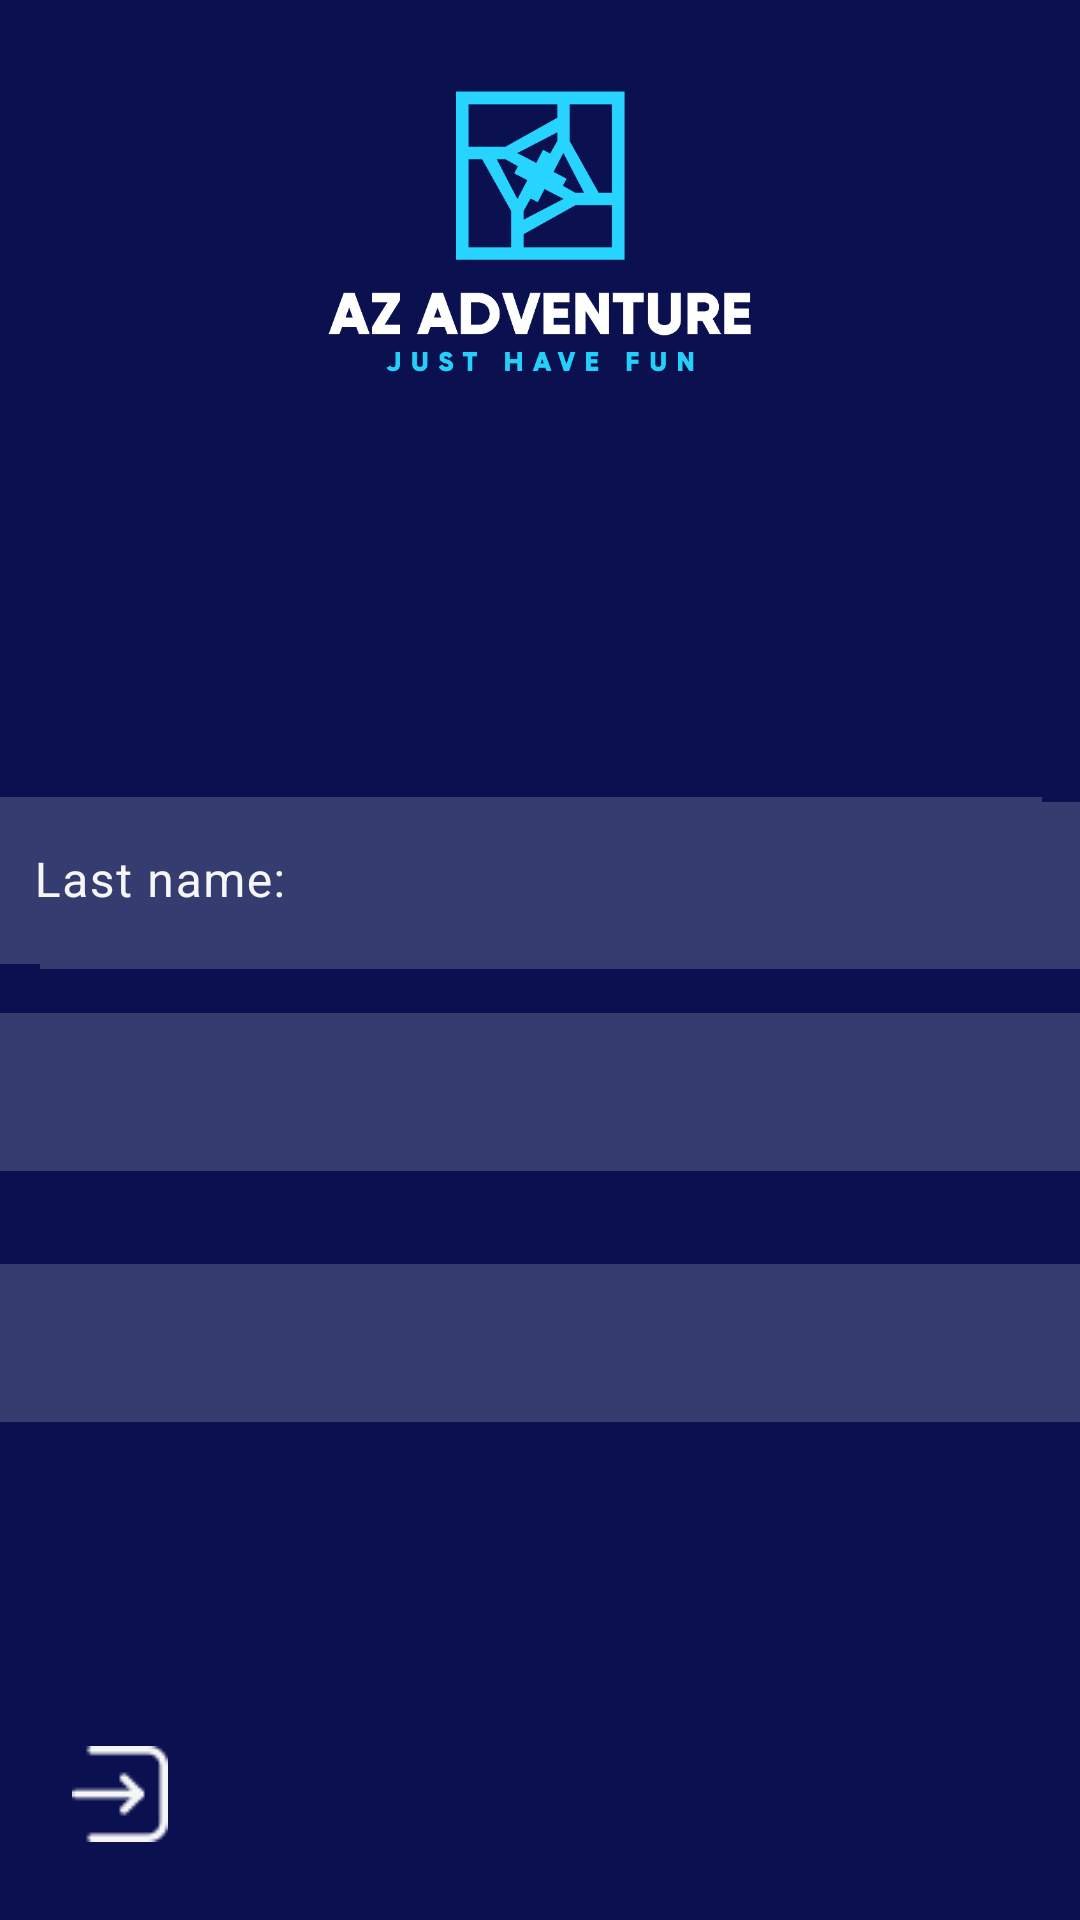

Android layout source for this screen:
<!-- AndroidManifest.xml: application theme Theme.Bagrot_work -->
<!-- res/layout/activity_edit_user.xml -->
<?xml version="1.0" encoding="utf-8"?>
<androidx.constraintlayout.widget.ConstraintLayout xmlns:android="http://schemas.android.com/apk/res/android"
    xmlns:app="http://schemas.android.com/apk/res-auto"
    xmlns:tools="http://schemas.android.com/tools"
    android:id="@+id/main"
    android:layout_width="match_parent"
    android:layout_height="match_parent"
    tools:context=".screens.Edit_User"
    android:background="#0B1150"
    >
    <ImageView
        android:id="@+id/logo5"
        android:layout_width="236dp"
        android:layout_height="156dp"
        android:src="@drawable/__2025_11_18_182540"
        app:layout_constraintEnd_toEndOf="parent"
        app:layout_constraintStart_toStartOf="parent" />

    <com.google.android.material.textfield.TextInputLayout
        android:id="@+id/firstNameLayout"
        android:layout_width="352dp"
        android:layout_height="64dp"
        android:layout_margin="16dp"
        android:hint="First name:"
        android:textColorHint="#F6F6F8"
        app:boxBackgroundMode="outline"
        app:hintTextColor="#F6F6F8"
        app:layout_constraintBottom_toBottomOf="parent"
        app:layout_constraintEnd_toEndOf="parent"
        app:layout_constraintHorizontal_bias="0.116"
        app:layout_constraintStart_toStartOf="parent"
        app:layout_constraintTop_toTopOf="parent"
        app:layout_constraintVertical_bias="0.452">

        <com.google.android.material.textfield.TextInputEditText
            android:layout_width="match_parent"
            android:layout_height="wrap_content"
            android:background="#353c70"
            android:textColor="#F6F6F8"
            app:boxStrokeColor="#F6F6F8" />
    </com.google.android.material.textfield.TextInputLayout>

    <com.google.android.material.textfield.TextInputLayout
        android:id="@+id/lastNameLayout"
        android:layout_width="352dp"
        android:layout_height="64dp"
        android:layout_margin="16dp"
        android:hint="Last name:"
        android:textColorHint="#F6F6F8"
        app:boxBackgroundMode="outline"
        app:hintTextColor="#F6F6F8"
        app:layout_constraintBottom_toBottomOf="parent"
        app:layout_constraintEnd_toEndOf="parent"
        app:layout_constraintHorizontal_bias="0.881"
        app:layout_constraintStart_toStartOf="parent"
        app:layout_constraintTop_toTopOf="parent"
        app:layout_constraintVertical_bias="0.449">

        <com.google.android.material.textfield.TextInputEditText
            android:layout_width="match_parent"
            android:layout_height="wrap_content"
            android:background="#353c70"
            android:textColor="#F6F6F8"
            app:boxStrokeColor="#F6F6F8" />
    </com.google.android.material.textfield.TextInputLayout>

    <com.google.android.material.textfield.TextInputLayout
        android:id="@+id/username_input2"
        android:layout_width="764dp"
        android:layout_height="58dp"
        android:layout_marginTop="8dp"
        android:textColorHint="#F6F6F8"
        app:boxBackgroundMode="outline"
        app:hintTextColor="#F6F6F8"
        app:layout_constraintEnd_toEndOf="parent"
        app:layout_constraintHorizontal_bias="0.496"
        app:layout_constraintStart_toStartOf="parent"
        app:layout_constraintTop_toBottomOf="@+id/lastNameLayout">

        <com.google.android.material.textfield.TextInputEditText
            android:layout_width="match_parent"
            android:layout_height="wrap_content"
            android:background="#353c70"
            android:hint="Username:"
            android:textColor="#F6F6F8"
            app:boxStrokeColor="#F6F6F8" />
    </com.google.android.material.textfield.TextInputLayout>

    <com.google.android.material.textfield.TextInputLayout
        android:id="@+id/password_input_layout2"
        android:layout_width="764dp"
        android:layout_height="58dp"
        android:layout_marginBottom="52dp"
        android:textColorHint="#F6F6F8"
        app:boxBackgroundMode="outline"
        app:hintTextColor="#F6F6F8"
        app:layout_constraintBottom_toBottomOf="parent"
        app:layout_constraintEnd_toEndOf="parent"
        app:layout_constraintHorizontal_bias="0.496"
        app:layout_constraintStart_toStartOf="parent"
        app:layout_constraintTop_toBottomOf="@+id/username_input2"
        app:layout_constraintVertical_bias="0.183">

        <com.google.android.material.textfield.TextInputEditText
            android:layout_width="match_parent"
            android:layout_height="wrap_content"
            android:background="#353c70"
            android:hint="Password:"
            android:textColor="#F6F6F8"
            app:boxStrokeColor="#F6F6F8" />
    </com.google.android.material.textfield.TextInputLayout>

    <ImageButton
        android:id="@+id/enterBtn"
        android:layout_width="wrap_content"
        android:layout_height="wrap_content"
        android:background="#0B1150"
        app:layout_constraintBottom_toBottomOf="parent"
        app:layout_constraintEnd_toEndOf="parent"
        app:layout_constraintHorizontal_bias="0.073"
        app:layout_constraintStart_toStartOf="parent"
        app:layout_constraintTop_toTopOf="parent"
        app:layout_constraintVertical_bias="0.957"
        app:srcCompat="@drawable/login__1_" />

</androidx.constraintlayout.widget.ConstraintLayout>
<!-- resources referenced by this layout -->
<resources>
  <!-- drawable __2025_11_18_182540: png bitmap (drawable, 54707 bytes) -->
  <!-- drawable login__1_: png bitmap (drawable, 705 bytes) -->
  <style name="Theme.Bagrot_work" parent="Base.Theme.Bagrot_work" />
  <style name="Base.Theme.Bagrot_work" parent="Theme.Material3.DayNight.NoActionBar">
          
          
      </style>
</resources>
